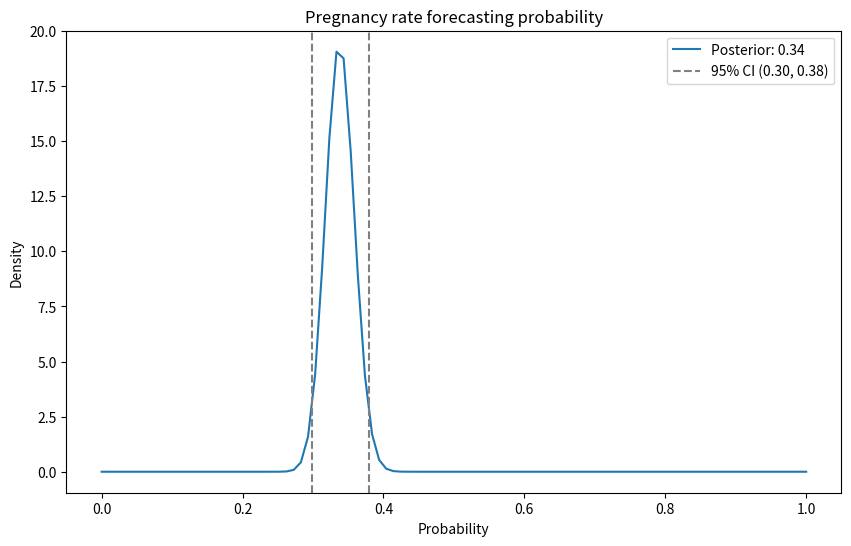

Here is the Python script that generated this plot:
import matplotlib.pyplot as plt
from scipy import stats
import numpy as np

# Функция для построения графиков бета-распределения
def plot_beta(alpha, beta, label):
    x = np.linspace(0, 1, 100)
    y = stats.beta.pdf(x, alpha, beta)
    plt.plot(x, y, label=label)


# Исходные данные
real_successes = [19, 18, 20, 6, 13, 12, 19, 22, 2]  # клинические беременности всего
real_trials = [43, 45, 65, 18, 26, 31, 47, 49, 11]  # переносы всего
predicted_success_from_nn = 0.2404  # предсказанная вероятность успеха от нейросети для нового цикла

# Предварительное убеждение о частоте успеха (напр., основанное на исторических данных)
prior_alpha = 26  # успехи
prior_beta = 74  # неудачи

# Обновление апостериорного распределения с учетом всех данных
for i in range(len(real_successes)):
    # Обновление апостериорного распределения на основе реальных данных
    posterior_alpha = prior_alpha + real_successes[i]
    posterior_beta = prior_beta + (real_trials[i] - real_successes[i])

    # Обновление параметров для следующих итераций
    prior_alpha, prior_beta = posterior_alpha, posterior_beta

# Добавление предсказанной вероятности от нейросети для нового цикла как нового наблюдения
posterior_alpha = prior_alpha + int(predicted_success_from_nn * 100)
posterior_beta = prior_beta + (100 - int(predicted_success_from_nn * 100))

# Предсказание успеха для следующего цикла IVF
pred_success_rate_next_cycle = posterior_alpha / (posterior_alpha + posterior_beta)

# Вычисление доверительного интервала для предсказания успеха следующего цикла IVF
credible_interval = stats.beta.interval(0.95, posterior_alpha, posterior_beta)

# Визуализация апостериорного распределения для итогового предсказания
plt.figure(figsize=(10, 6))
plot_beta(posterior_alpha, posterior_beta, f"Posterior: {pred_success_rate_next_cycle:.2f}")

# Добавление заголовка и подписей к осям на графике
plt.title("Pregnancy rate forecasting probability")
plt.xlabel("Probability")
plt.ylabel("Density")
plt.legend()

# Добавление доверительного интервала на график
plt.axvline(x=credible_interval[0], color='gray', linestyle='--',
            label=f'95% CI ({credible_interval[0]:.2f}, {credible_interval[1]:.2f})')
plt.axvline(x=credible_interval[1], color='gray', linestyle='--')
plt.legend()
plt.show()

# Вывод предсказания успеха для следующего цикла с доверительным интервалом
print(f"Предсказанная вероятность успеха для следующего цикла: {pred_success_rate_next_cycle:.2f}")
print(f"95% доверительный интервал: ({credible_interval[0]:.2f}, {credible_interval[1]:.2f})")

#%%
